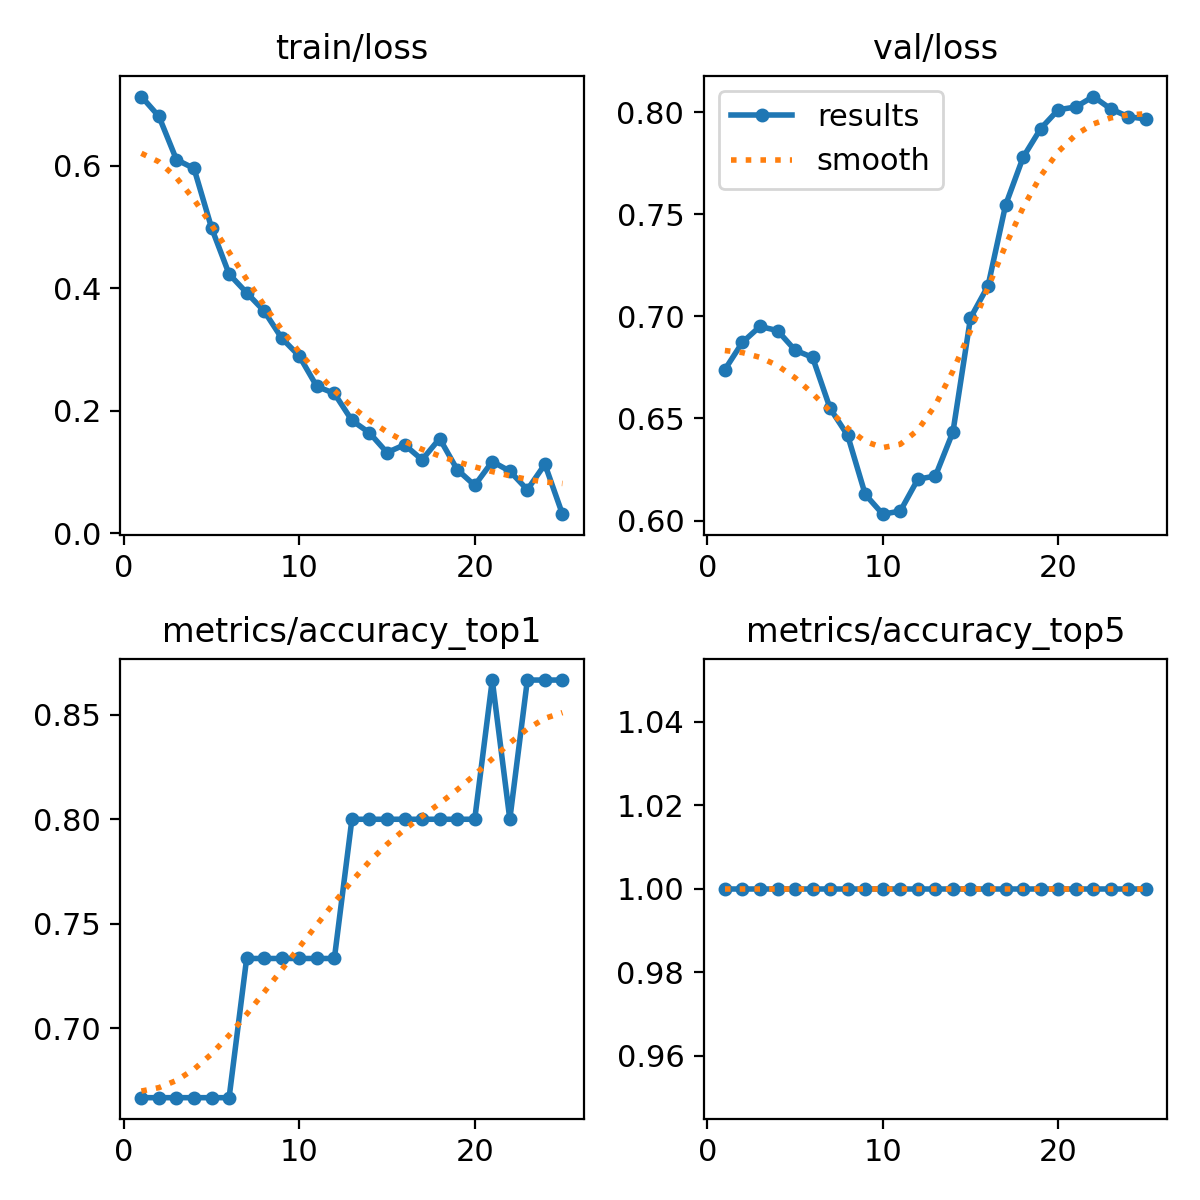

The data file committed next to this chart (first rows):
epoch, time, train/loss, metrics/accuracy_top1, metrics/accuracy_top5, val/loss, lr/pg0, lr/pg1, lr/pg2
1, 9.267, 0.7133, 0.6667, 1, 0.6739, 1.428e-05, 1.428e-05, 1.428e-05
2, 17.66, 0.6809, 0.6667, 1, 0.6873, 3.42863e-05, 3.42863e-05, 3.42863e-05
3, 25.91, 0.6102, 0.6667, 1, 0.695, 5.25961e-05, 5.25961e-05, 5.25961e-05
4, 34.24, 0.5959, 0.6667, 1, 0.693, 6.92094e-05, 6.92094e-05, 6.92094e-05
5, 42.44, 0.4989, 0.6667, 1, 0.6834, 8.41263e-05, 8.41263e-05, 8.41263e-05
6, 50.5, 0.4234, 0.6667, 1, 0.6799, 9.73468e-05, 9.73468e-05, 9.73468e-05
7, 58.63, 0.3929, 0.7333, 1, 0.6549, 0.0001089, 0.0001089, 0.0001089
8, 66.73, 0.3629, 0.7333, 1, 0.6417, 0.0001187, 0.0001187, 0.0001187
9, 74.97, 0.3187, 0.7333, 1, 0.6128, 0.0001268, 0.0001268, 0.0001268
10, 83.18, 0.2895, 0.7333, 1, 0.6031, 0.0001333, 0.0001333, 0.0001333
11, 91.37, 0.2399, 0.7333, 1, 0.6047, 0.000138, 0.000138, 0.000138
12, 99.56, 0.2285, 0.7333, 1, 0.6202, 0.000141, 0.000141, 0.000141
13, 107.9, 0.1844, 0.8, 1, 0.6218, 0.0001424, 0.0001424, 0.0001424
14, 116, 0.1641, 0.8, 1, 0.6434, 0.000142, 0.000142, 0.000142
15, 124.3, 0.1319, 0.8, 1, 0.6992, 0.00014, 0.00014, 0.00014
16, 132.6, 0.1445, 0.8, 1, 0.7149, 0.0001362, 0.0001362, 0.0001362
17, 140.7, 0.1202, 0.8, 1, 0.7545, 0.0001308, 0.0001308, 0.0001308
18, 148.9, 0.1548, 0.8, 1, 0.7779, 0.0001237, 0.0001237, 0.0001237
19, 157, 0.1041, 0.8, 1, 0.7919, 0.0001148, 0.0001148, 0.0001148
20, 165.3, 0.07819, 0.8, 1, 0.8011, 0.0001043, 0.0001043, 0.0001043
21, 173.5, 0.1173, 0.8667, 1, 0.8025, 9.20774e-05, 9.20774e-05, 9.20774e-05
22, 181.6, 0.1015, 0.8, 1, 0.8076, 7.81544e-05, 7.81544e-05, 7.81544e-05
23, 189.7, 0.07119, 0.8667, 1, 0.8015, 6.2535e-05, 6.2535e-05, 6.2535e-05
24, 197.9, 0.1128, 0.8667, 1, 0.7977, 4.5219e-05, 4.5219e-05, 4.5219e-05
25, 206, 0.03126, 0.8667, 1, 0.7966, 2.62067e-05, 2.62067e-05, 2.62067e-05
